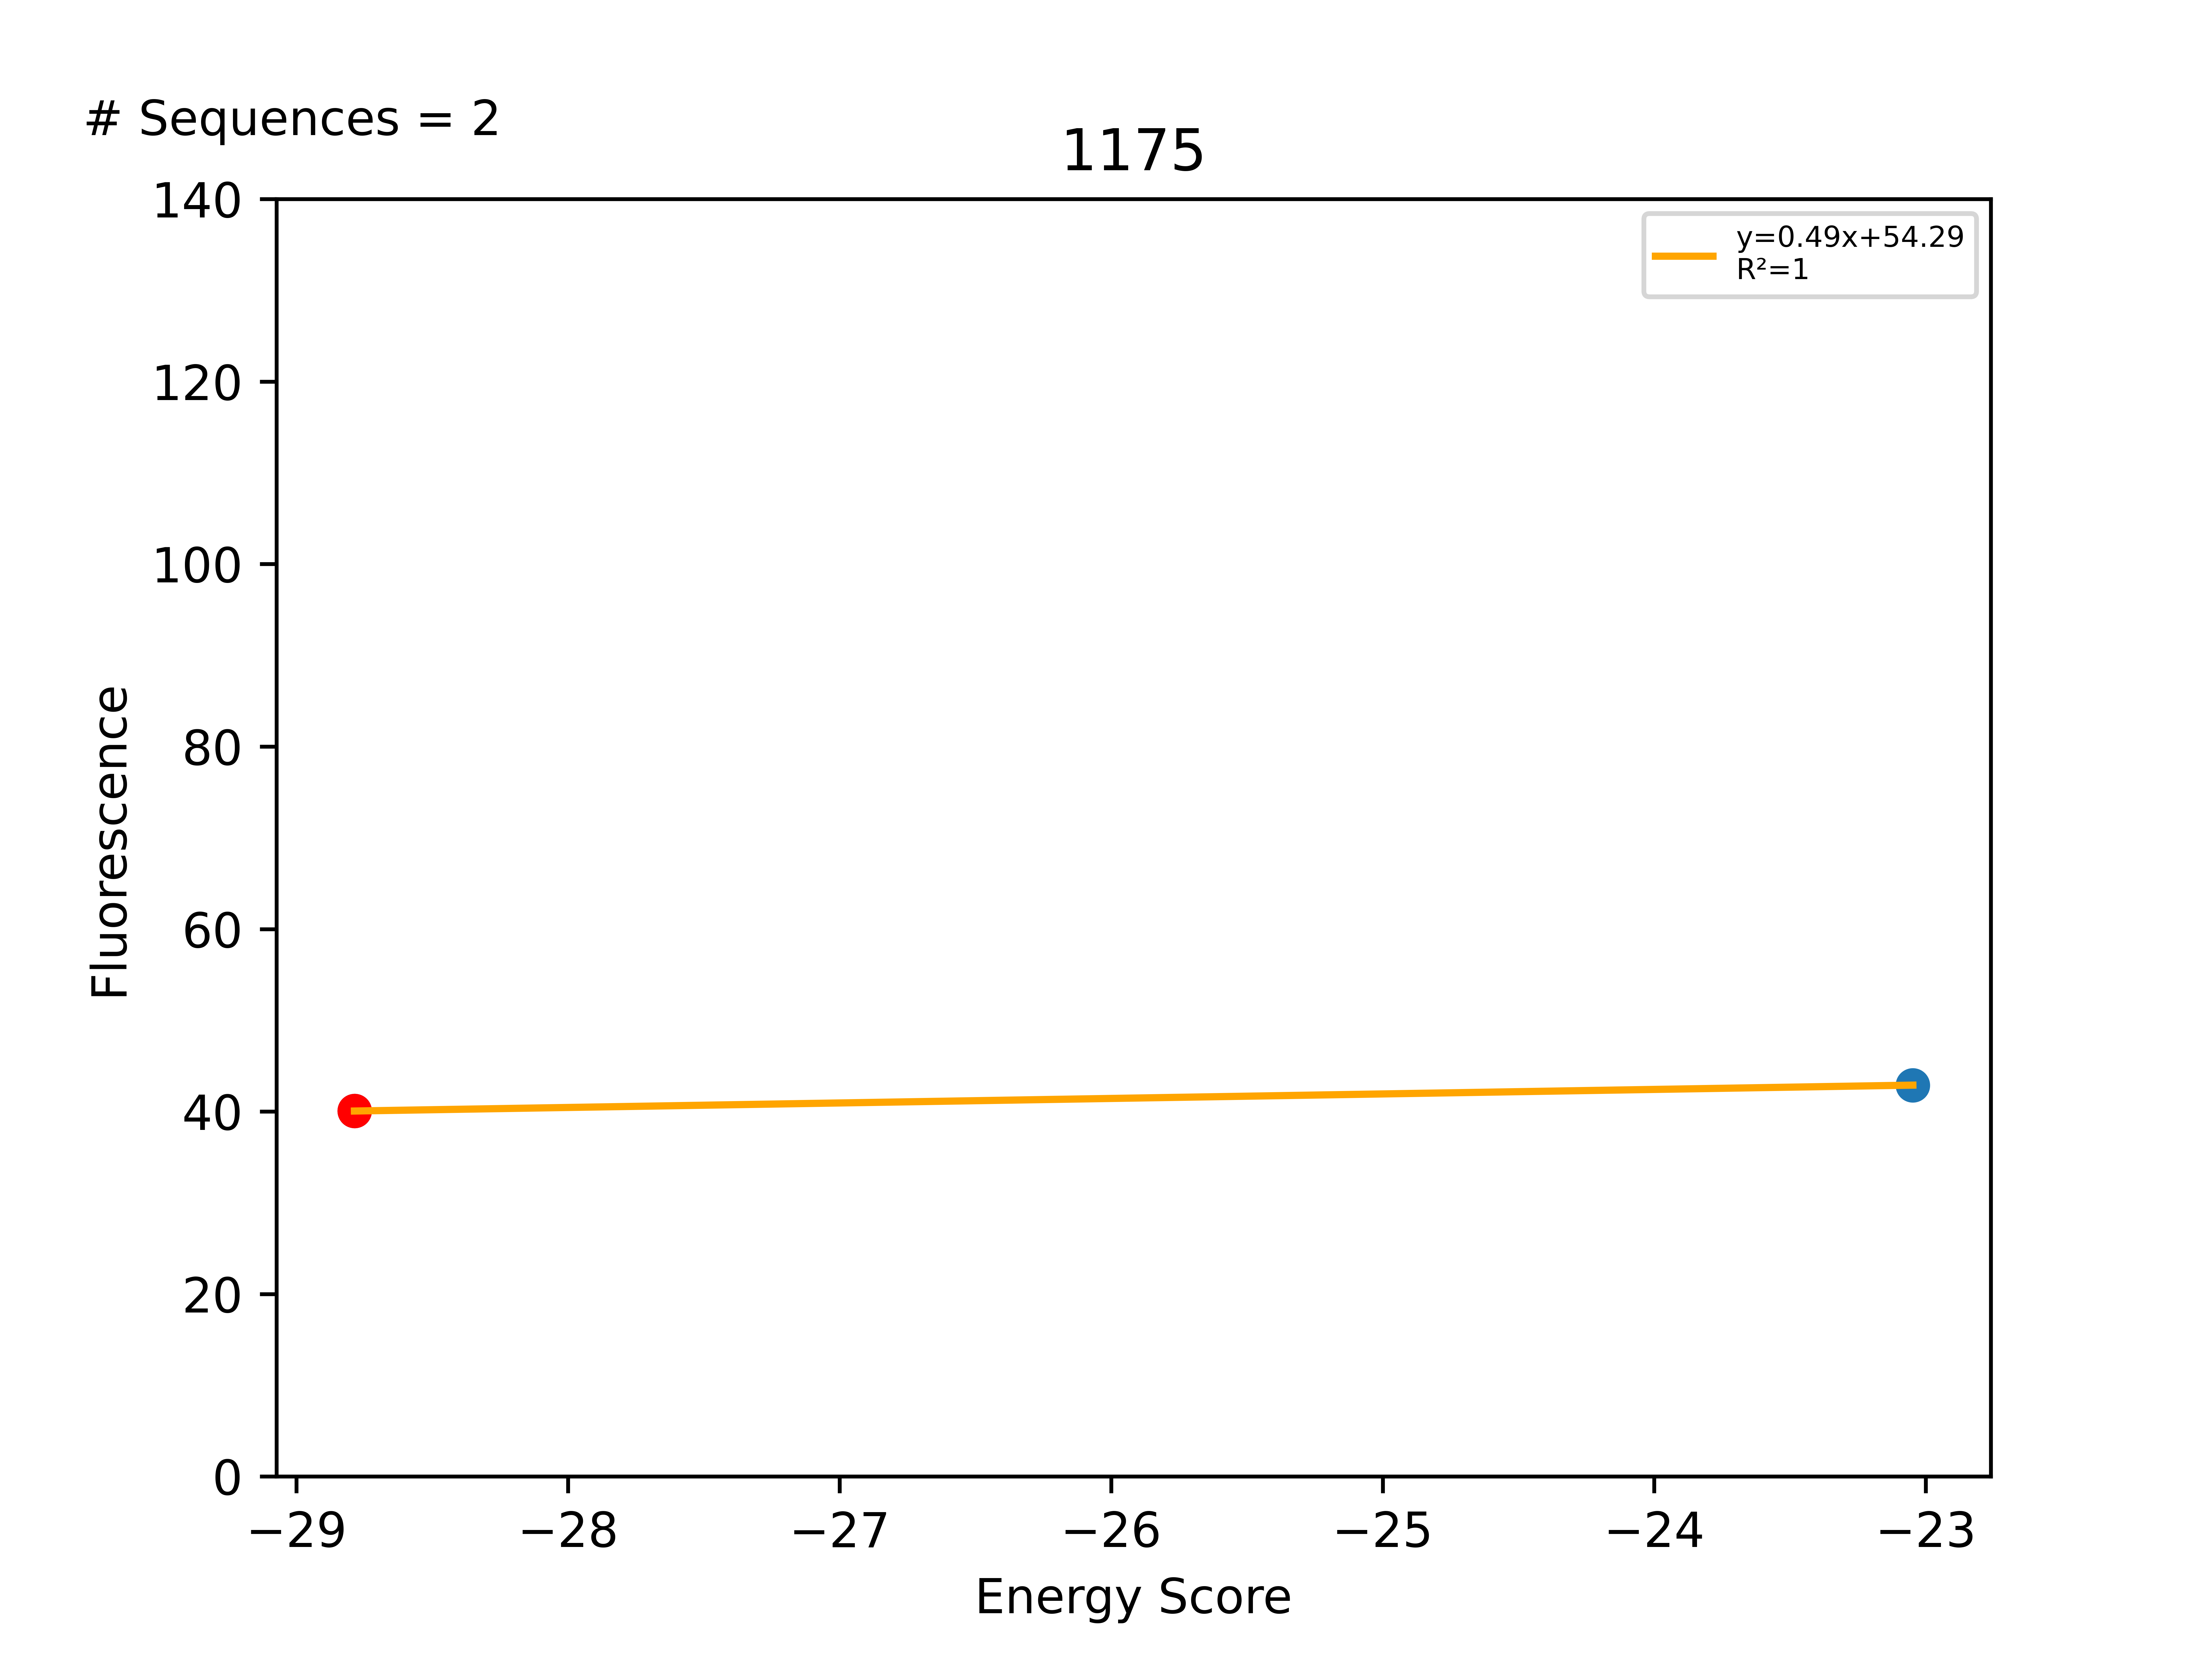

The data file committed next to this chart (first rows):
Sequence, EnergyScore, Fluorescence, FluorStdDev, PercentGpa, PercentGpaStdDev, MaltosePercentDiff, Dimer, Monomer, DimerDiff, VDWDimer, VDWDiff, HBONDDimer, HBONDDiff, IMM1Dimer, IMM1Diff, SequenceProbability, DimerSasa, MonomerSasa, startXShift, xShift, xShiftDiff, startCrossingAngle, crossingAngle
LLLYLLGSVLFALLTLLLILI, -28.79, 43984, 1516, 40.06, 1.381, -100.0, -395.2, -366.4, -22.46, -61.95, -14.41, -86.01, -3.757, -247.2, -4.297, 0.0003324, 3906, 0.0, 8.144, 8.323, -0.1787, -44.4, -47.01
LLLYLLGSVLFALLTFLLILI, -23.05, 47099, 5463, 42.89, 4.975, -100.0, -371.2, -348.1, 24, -41.29, 20.65, -83.88, 2.128, -246, 1.22, 0.0001662, 3849, 4792, 8.144, 8.323, -0.1787, -44.4, -47.01
